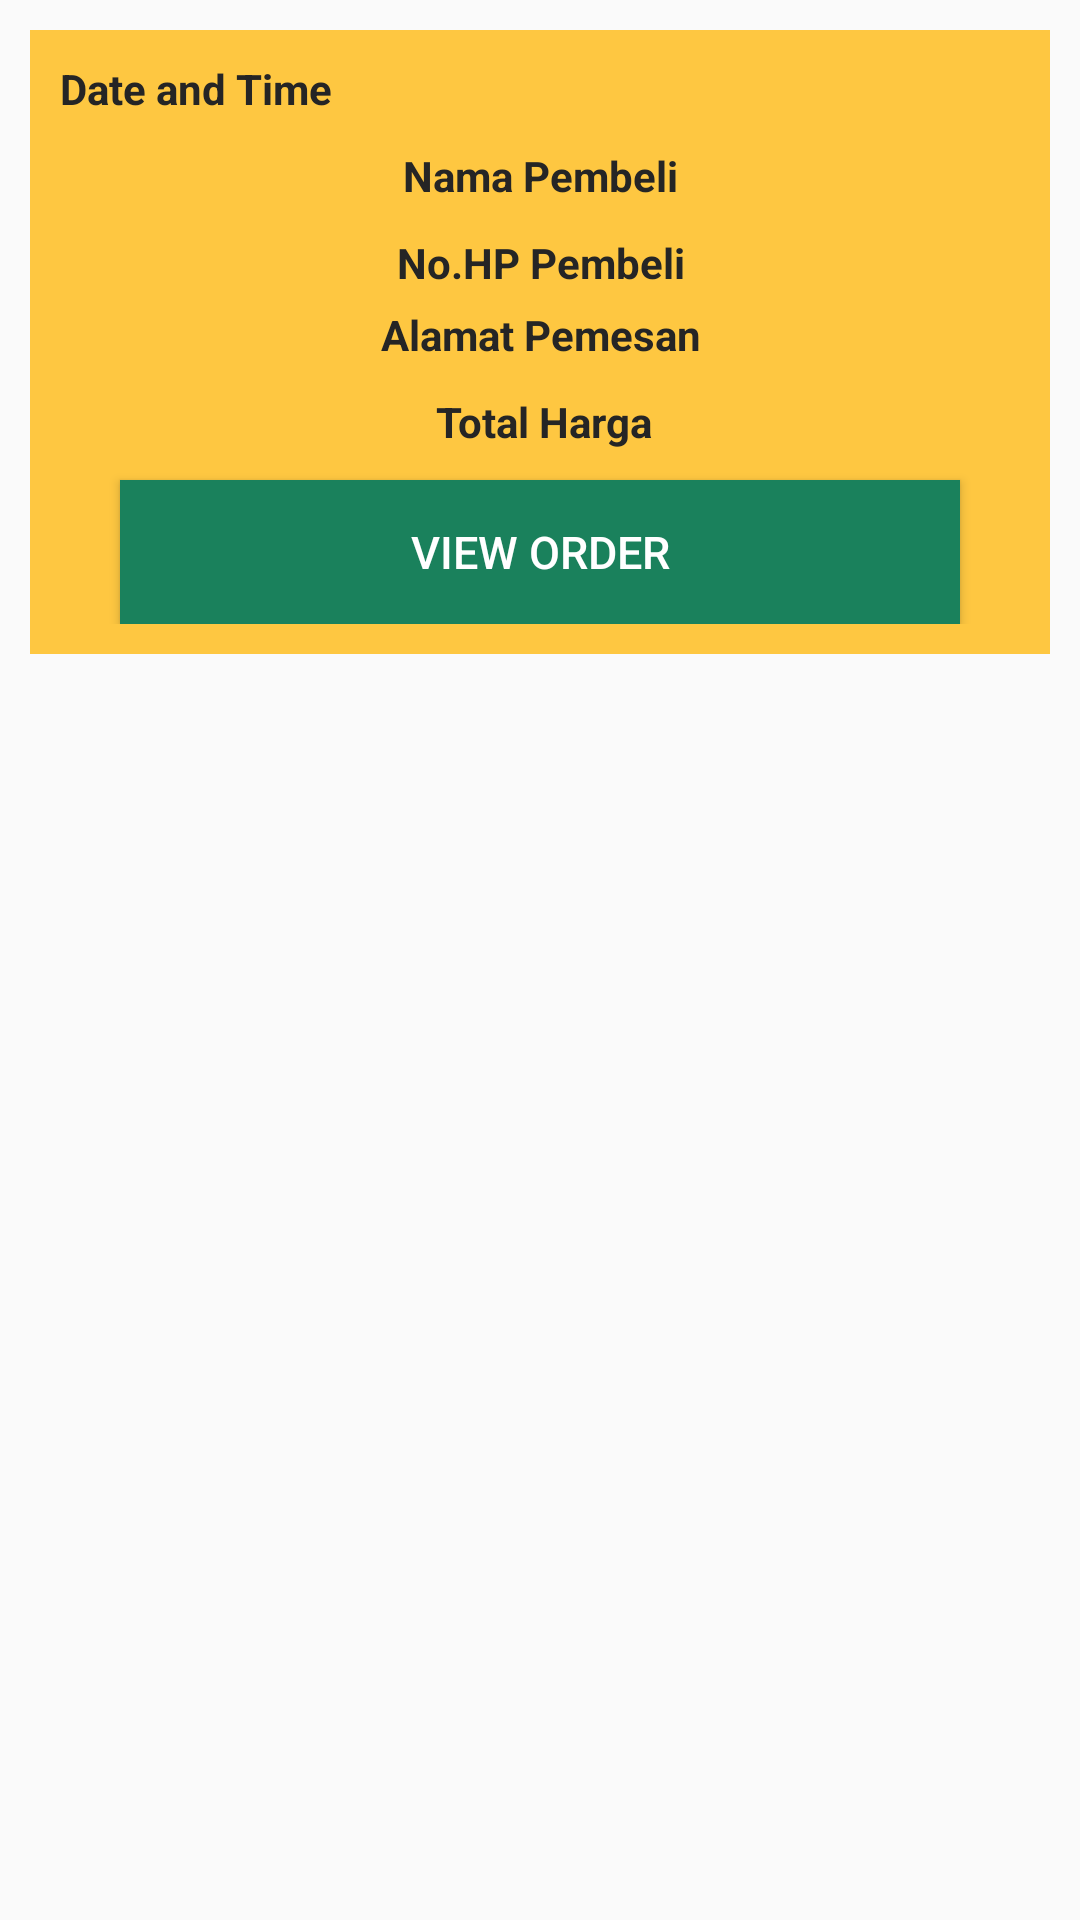

Produce the Android XML layout that renders to this screen, including the resource entries it uses.
<!-- AndroidManifest.xml: application theme AppTheme -->
<!-- res/layout/orders_layout.xml -->
<?xml version="1.0" encoding="utf-8"?>

<RelativeLayout
    xmlns:android="http://schemas.android.com/apk/res/android"
    android:layout_width="match_parent"
    android:layout_height="wrap_content">

    <RelativeLayout
        android:layout_width="match_parent"
        android:layout_height="wrap_content"
        android:padding="10dp"
        android:layout_margin="10dp"
        android:background="@color/colorfav2">

        <LinearLayout
            android:id="@+id/rell1"
            android:layout_width="match_parent"
            android:layout_height="wrap_content"
            android:orientation="horizontal">

            <TextView
                android:id="@+id/order_date_time"
                android:layout_weight="1"
                android:layout_width="match_parent"
                android:layout_height="wrap_content"
                android:text="Date and Time"
                android:textColor="@color/colorText"
                android:layout_marginRight="10dp"
                android:textSize="14sp"
                android:textStyle="bold"/>
        </LinearLayout>

        <TextView
            android:id="@+id/order_user_name"
            android:layout_width="match_parent"
            android:layout_height="wrap_content"
            android:text="Nama Pembeli"
            android:textColor="@color/colorText"
            android:textSize="14sp"
            android:textStyle="bold"
            android:layout_below="@+id/rell1"
            android:gravity="center"
            android:layout_marginTop="10dp"/>

        <TextView
            android:id="@+id/order_phone_number"
            android:layout_width="match_parent"
            android:layout_height="wrap_content"
            android:text="No.HP Pembeli"
            android:textColor="@color/colorText"
            android:textSize="14sp"
            android:textStyle="bold"
            android:layout_below="@+id/order_user_name"
            android:gravity="center"
            android:layout_marginTop="10dp"/>

        <TextView
            android:id="@+id/order_address_city"
            android:layout_width="match_parent"
            android:layout_height="wrap_content"
            android:text="Alamat Pemesan"
            android:textColor="@color/colorText"
            android:layout_below="@+id/order_phone_number"
            android:textSize="14sp"
            android:textStyle="bold"
            android:gravity="center"
            android:layout_marginTop="5dp"/>


        <LinearLayout
            android:id="@+id/rell3"
            android:layout_width="match_parent"
            android:layout_height="wrap_content"
            android:layout_below="@+id/order_address_city"
            android:gravity="center"
            android:layout_marginTop="10dp"
            android:orientation="horizontal">

            <TextView
                android:id="@+id/order_total_price"
                android:layout_width="wrap_content"
                android:layout_height="wrap_content"
                android:text="Total Harga"
                android:textColor="@color/colorText"
                android:textSize="14sp"
                android:textStyle="bold"
                android:gravity="center"
                android:layout_marginLeft="3dp" />

        </LinearLayout>

        <Button
            android:id="@+id/show_all_products"
            android:layout_width="match_parent"
            android:layout_height="wrap_content"
            android:layout_marginLeft="20dp"
            android:layout_marginRight="20dp"
            android:layout_marginTop="10dp"
            android:text="VIEW ORDER"
            android:textAllCaps="true"
            android:textColor="@color/white"
            android:textSize="15sp"
            android:background="@color/colorfav"
            android:layout_below="@+id/rell3"/>
    </RelativeLayout>
</RelativeLayout>
<!-- resources referenced by this layout -->
<resources>
  <color name="colorText">#252525</color>
  <color name="colorfav">#1A815C</color>
  <color name="colorfav2">#FEC741</color>
  <color name="white">#ffffff</color>
  <style name="AppTheme" parent="Theme.AppCompat.Light.NoActionBar">
          
          <item name="colorPrimary">@color/colorPrimary</item>
          <item name="colorPrimaryDark">@color/colorPrimaryDark</item>
          <item name="colorAccent">@color/colorAccent</item>
      </style>
  <color name="colorPrimary">#008577</color>
  <color name="colorPrimaryDark">#00574B</color>
  <color name="colorAccent">#D81B60</color>
</resources>
